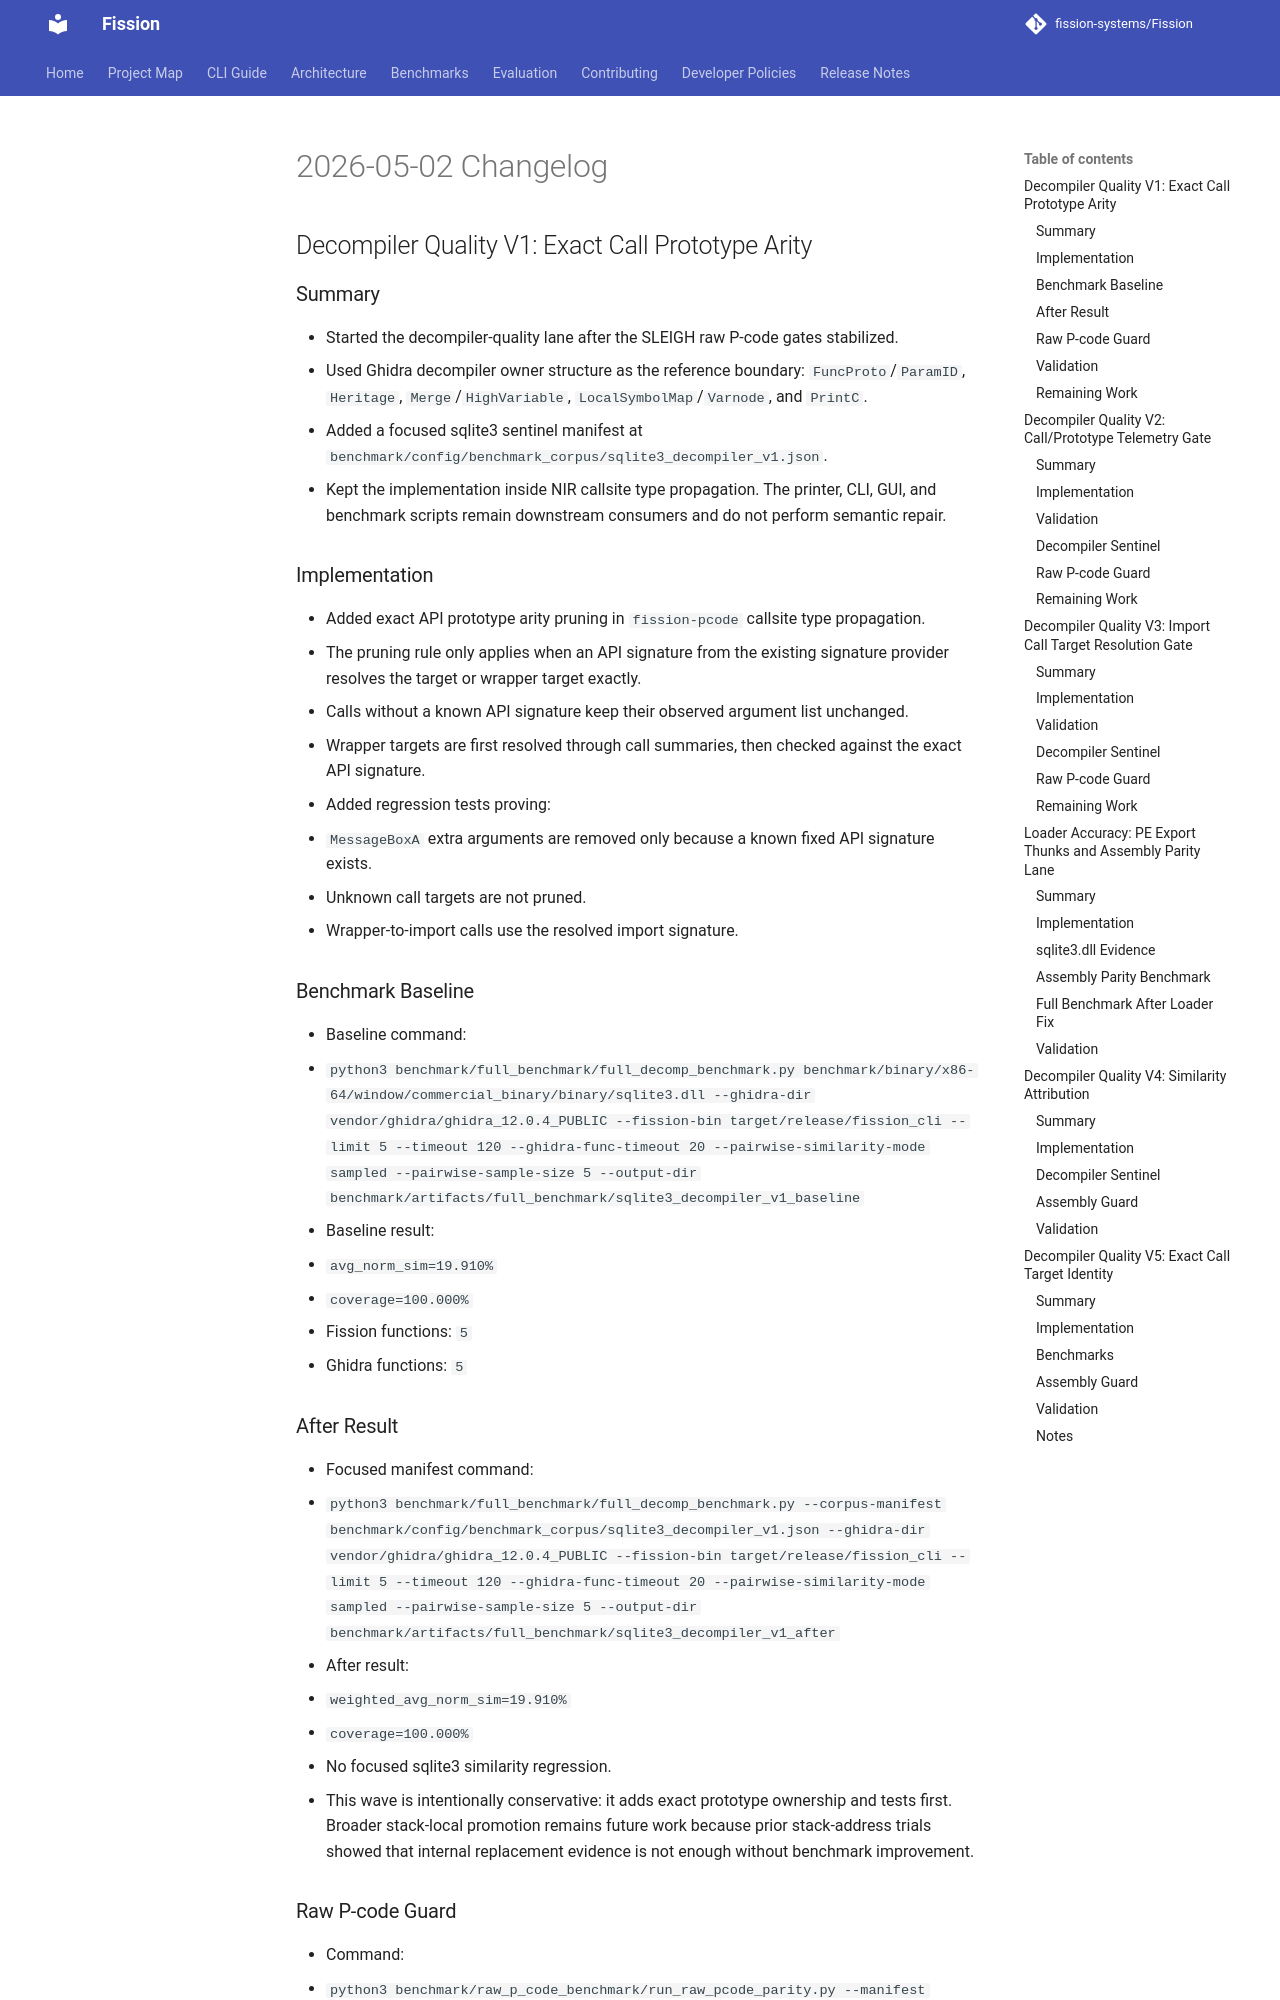

repository: fission-systems/Fission · page: changelog/Legacy/20260502_Changelog/index.html · generator: mkdocs

# 2026-05-02 Changelog

## Decompiler Quality V1: Exact Call Prototype Arity

### Summary

- Started the decompiler-quality lane after the SLEIGH raw P-code gates stabilized.
- Used Ghidra decompiler owner structure as the reference boundary: `FuncProto`/`ParamID`, `Heritage`, `Merge`/`HighVariable`, `LocalSymbolMap`/`Varnode`, and `PrintC`.
- Added a focused sqlite3 sentinel manifest at `benchmark/config/benchmark_corpus/sqlite3_decompiler_v1.json`.
- Kept the implementation inside NIR callsite type propagation. The printer, CLI, GUI, and benchmark scripts remain downstream consumers and do not perform semantic repair.

### Implementation

- Added exact API prototype arity pruning in `fission-pcode` callsite type propagation.
- The pruning rule only applies when an API signature from the existing signature provider resolves the target or wrapper target exactly.
- Calls without a known API signature keep their observed argument list unchanged.
- Wrapper targets are first resolved through call summaries, then checked against the exact API signature.
- Added regression tests proving:
  - `MessageBoxA` extra arguments are removed only because a known fixed API signature exists.
  - Unknown call targets are not pruned.
  - Wrapper-to-import calls use the resolved import signature.

### Benchmark Baseline

- Baseline command:
  - `python3 benchmark/full_benchmark/full_decomp_benchmark.py benchmark/binary/x86-64/window/commercial_binary/binary/sqlite3.dll --ghidra-dir vendor/ghidra/ghidra_12.0.4_PUBLIC --fission-bin target/release/fission_cli --limit 5 --timeout 120 --ghidra-func-timeout 20 --pairwise-similarity-mode sampled --pairwise-sample-size 5 --output-dir benchmark/artifacts/full_benchmark/sqlite3_decompiler_v1_baseline`
- Baseline result:
  - `avg_norm_sim=19.910%`
  - `coverage=100.000%`
  - Fission functions: `5`
  - Ghidra functions: `5`

### After Result

- Focused manifest command:
  - `python3 benchmark/full_benchmark/full_decomp_benchmark.py --corpus-manifest benchmark/config/benchmark_corpus/sqlite3_decompiler_v1.json --ghidra-dir vendor/ghidra/ghidra_12.0.4_PUBLIC --fission-bin target/release/fission_cli --limit 5 --timeout 120 --ghidra-func-timeout 20 --pairwise-similarity-mode sampled --pairwise-sample-size 5 --output-dir benchmark/artifacts/full_benchmark/sqlite3_decompiler_v1_after`
- After result:
  - `weighted_avg_norm_sim=19.910%`
  - `coverage=100.000%`
  - No focused sqlite3 similarity regression.
- This wave is intentionally conservative: it adds exact prototype ownership and tests first. Broader stack-local promotion remains future work because prior stack-address trials showed that internal replacement evidence is not enough without benchmark improvement.
